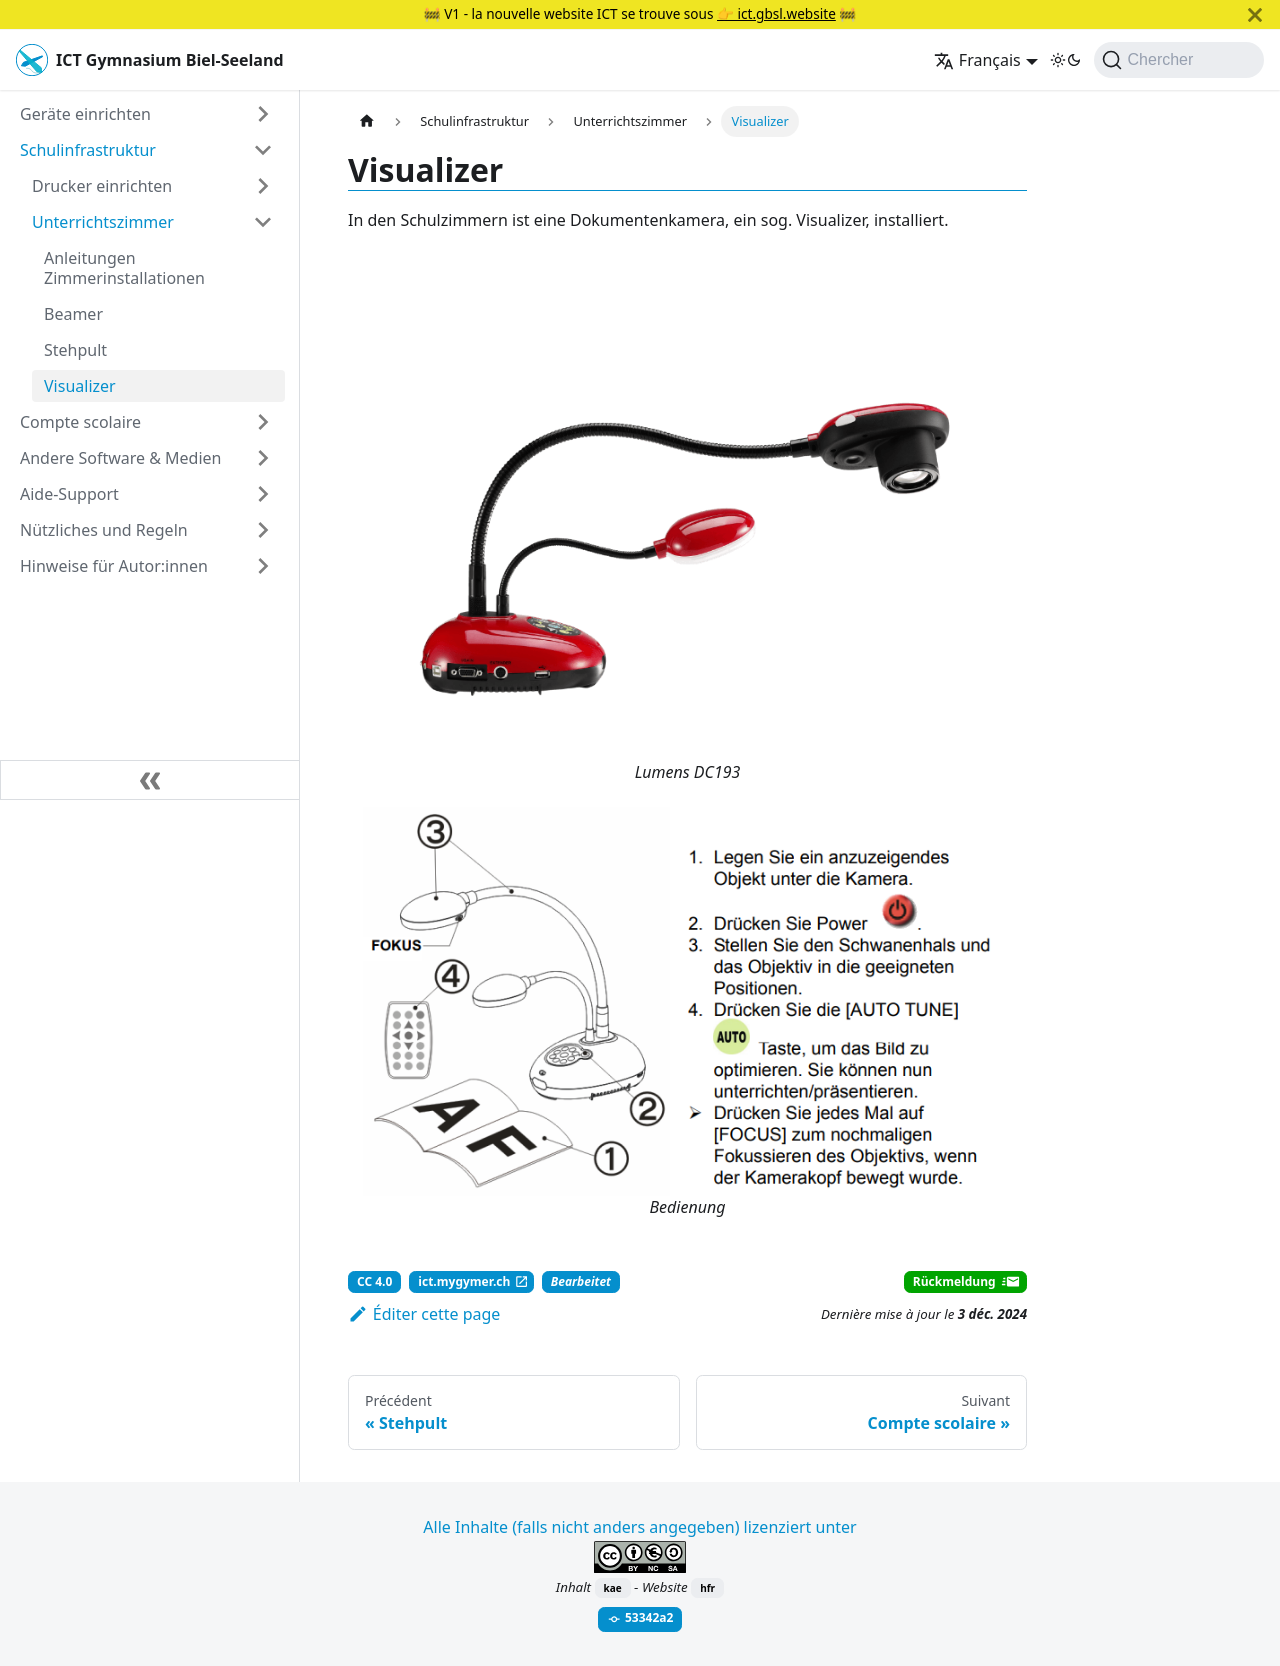

repository: GBSL-Informatik/ict-website · page: fr/infra/unterrichtszimmer/visualizer/index.html · generator: docusaurus

---
chapter: Visualizer
sidebar_custom_props:
  icon: mdi-camera-metering-center
  source: gym-kirchenfeld
  path: /docs/infra/geraete/visualizer/README.md
draft: false
---

# Visualizer



In den Schulzimmern ist eine Dokumentenkamera, ein sog. Visualizer, installiert. 


![Lumens DC193](../visualizer/lumenns.png) 

![Bedienung](../visualizer/lumensbedienung.png)
